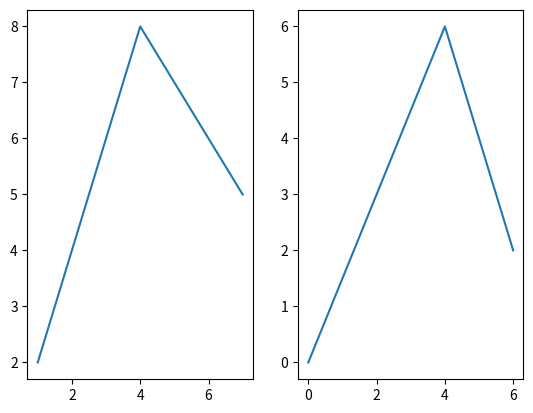
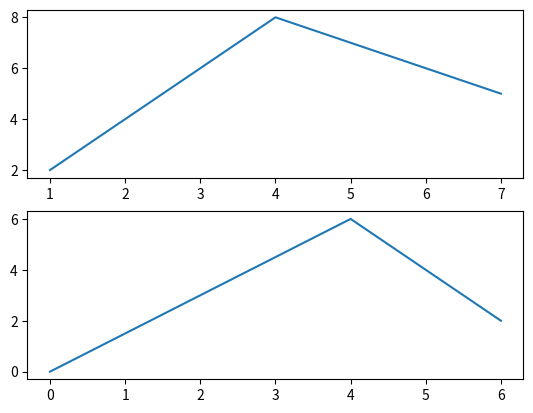
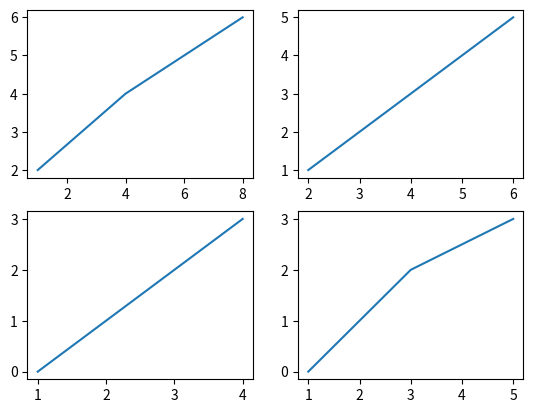
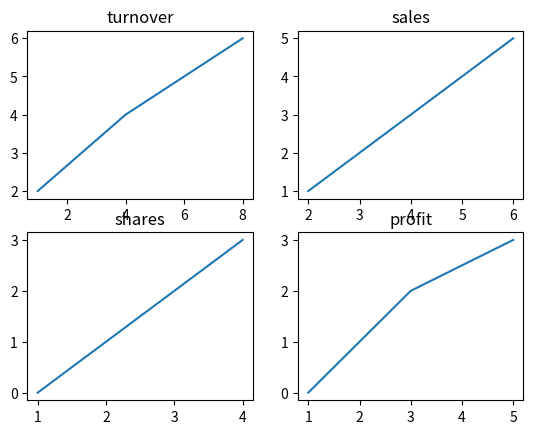
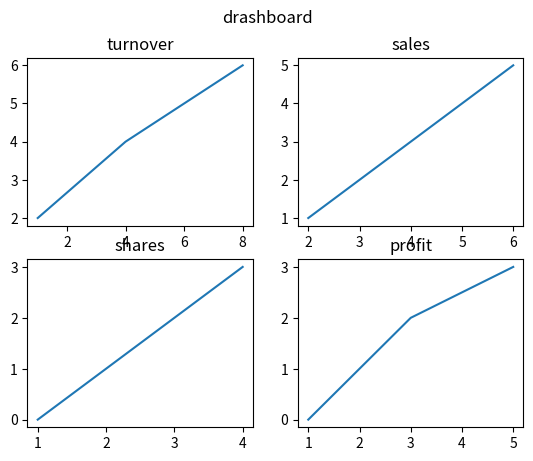

Write the Python code that produced these figures, in order.
#subplot -->multiple plots in one figure by -->subplot()

import matplotlib.pyplot as plt
import numpy as np
#plot 1
x=np.array([1,4,7])
y=np.array([2,8,5])
plt.subplot(1,2,1) #subplot(no.of.row,no.of.columns,position of the plot in that rows and colums)
plt.plot(x,y)
#plot 2
x=np.array([0,2,4,6])
y=np.array([0,3,6,2])
plt.subplot(1,2,2)
plt.plot(x,y)
plt.show()


'''
The subplot() Function
The subplot() function takes three arguments that describes the layout of the figure.

The layout is organized in rows and columns, which are represented by the first and second argument.

The third argument represents the index of the current plot.

plt.subplot(1, 2, 1)
#the figure has 1 row, 2 columns, and this plot is the first plot.

plt.subplot(1, 2, 2)
#the figure has 1 row, 2 columns, and this plot is the second plot.
'''
x=np.array([1,4,7])
y=np.array([2,8,5])
plt.subplot(2,1,1)
plt.plot(x,y)
#plot 2
x=np.array([0,2,4,6])
y=np.array([0,3,6,2])
plt.subplot(2,1,2)
plt.plot(x,y)
plt.show()


#2 subplots
x=np.array([2,4,6])
y=np.array([1,3,5])
plt.subplot(2,2,2) #subplot1
plt.plot(x,y)
x=np.array([1,3,5])
y=np.array([0,2,3])
plt.subplot(2,2,4) #subplot 2
plt.plot(x,y)
x=np.array([1,4,8])
y=np.array([2,4,6])
plt.subplot(2,2,1) #subplot 3
plt.plot(x,y)
x=np.array([1,2,3,4])
y=np.array([0,1,2,3])
plt.subplot(2,2,3)#subplot 4
plt.plot(x,y)
plt.show()


#title to the plot --->title()
#we can add title to each subplot()
x=np.array([2,4,6])
y=np.array([1,3,5])
plt.subplot(2,2,2)
plt.title('sales') #titlte for the subplot
plt.plot(x,y)
x=np.array([1,3,5])
y=np.array([0,2,3])
plt.subplot(2,2,4)
plt.title('profit')#title
plt.plot(x,y)
x=np.array([1,4,8])
y=np.array([2,4,6])
plt.subplot(2,2,1)
plt.title('turnover')#title
plt.plot(x,y)
x=np.array([1,2,3,4])
y=np.array([0,1,2,3])
plt.subplot(2,2,3)
plt.title('shares')
plt.plot(x,y)
plt.show()

#super title -->suptitle()
#You can add a title to the entire figure with the suptitle() function:
x=np.array([2,4,6])
y=np.array([1,3,5])
plt.subplot(2,2,2)
plt.title('sales') #titlte for the subplot
plt.plot(x,y)
x=np.array([1,3,5])
y=np.array([0,2,3])
plt.subplot(2,2,4)
plt.title('profit')#title
plt.plot(x,y)
x=np.array([1,4,8])
y=np.array([2,4,6])
plt.subplot(2,2,1)
plt.title('turnover')#title
plt.plot(x,y)
x=np.array([1,2,3,4])
y=np.array([0,1,2,3])
plt.subplot(2,2,3)
plt.title('shares')
plt.plot(x,y)
plt.suptitle('drashboard')#title for total plot
plt.show()
